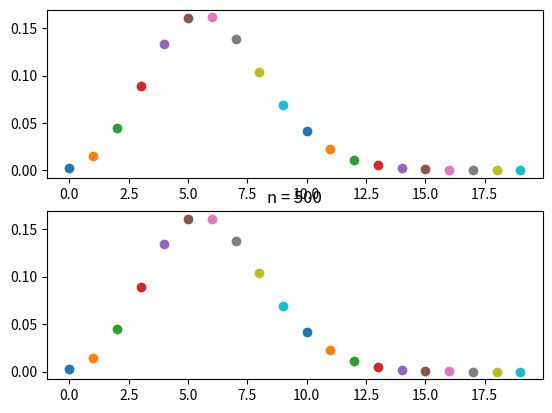

Recreate this plot in Python.
import matplotlib.pyplot as plt
import math as mp


def poisson(x, ld):
    a = (ld ** x) * mp.exp(-1 * ld) / mp.factorial(x)
    return a


def binomial(x, n, p):
    a = (mp.factorial(n) / (mp.factorial(x) * mp.factorial(n - x))) * (p ** x) * ((1 - p) ** (n - x))
    return a


n = 500
lam = 6
p = lam / n
plt.figure(1)
plt.subplot(211)
for i in range(20):
    s = binomial(i, n, p)
    plt.scatter(i, s)

plt.subplot(212)
for i in range(20):
    pos = poisson(i, lam)
    plt.scatter(i, pos)

print("n = %s  ,  lam = %s  ,  p = %s" % (n, lam, p))
plt.title("n = %s" % n)
plt.show()
